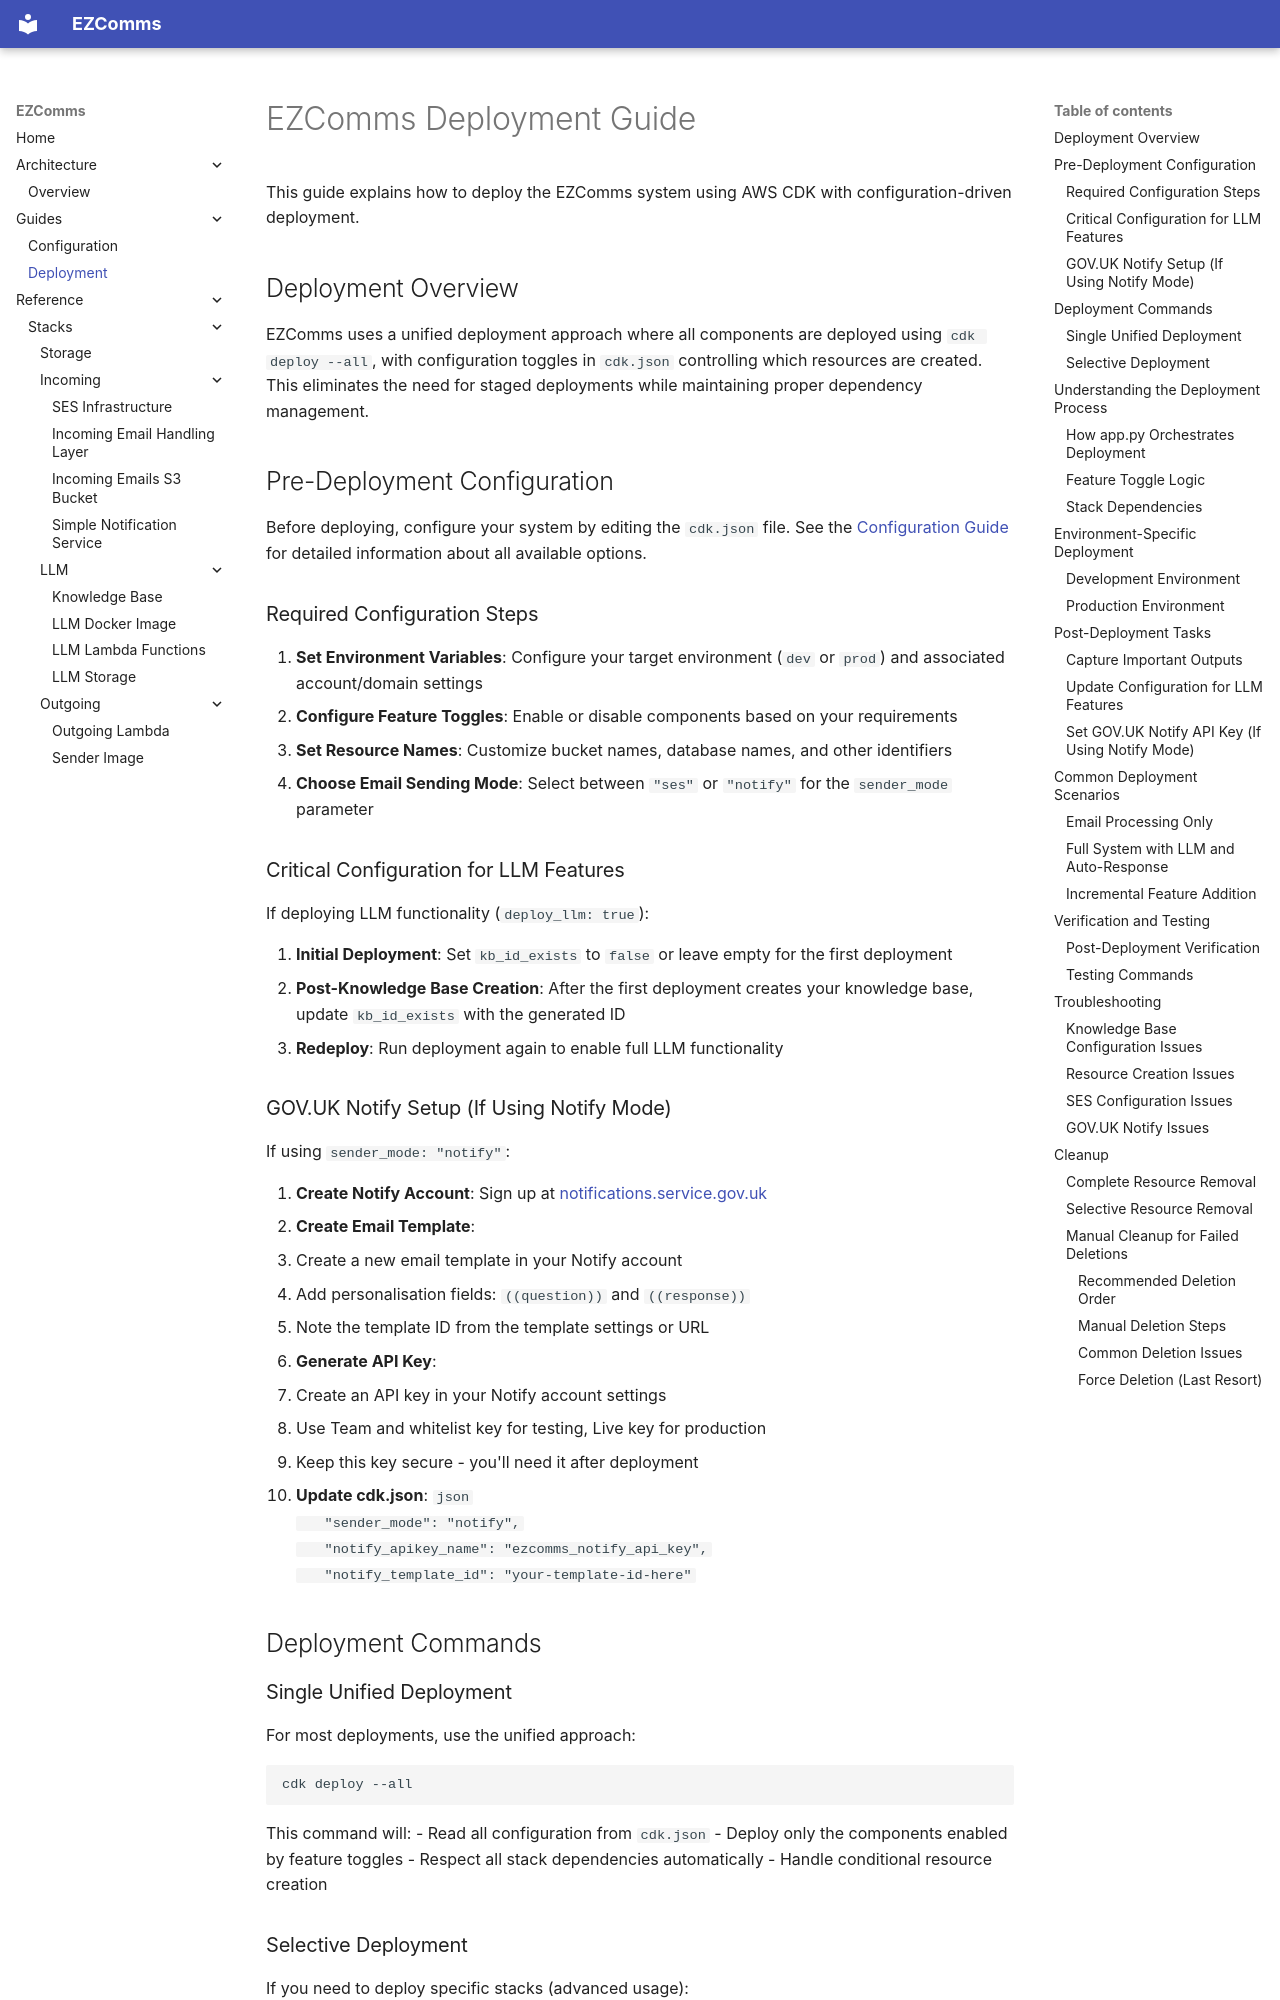

repository: co-cddo/gds-idea-dpf-qual-insights-survey · page: guides/deployment/index.html · generator: mkdocs

# EZComms Deployment Guide

This guide explains how to deploy the EZComms system using AWS CDK with configuration-driven deployment.

## Deployment Overview

EZComms uses a unified deployment approach where all components are deployed using `cdk deploy --all`, with configuration toggles in `cdk.json` controlling which resources are created. This eliminates the need for staged deployments while maintaining proper dependency management.

## Pre-Deployment Configuration

Before deploying, configure your system by editing the `cdk.json` file. See the [Configuration Guide](configuration.md) for detailed information about all available options.

### Required Configuration Steps

1. **Set Environment Variables**: Configure your target environment (`dev` or `prod`) and associated account/domain settings
2. **Configure Feature Toggles**: Enable or disable components based on your requirements
3. **Set Resource Names**: Customize bucket names, database names, and other identifiers
4. **Choose Email Sending Mode**: Select between `"ses"` or `"notify"` for the `sender_mode` parameter

### Critical Configuration for LLM Features

If deploying LLM functionality (`deploy_llm: true`):

1. **Initial Deployment**: Set `kb_id_exists` to `false` or leave empty for the first deployment
2. **Post-Knowledge Base Creation**: After the first deployment creates your knowledge base, update `kb_id_exists` with the generated ID
3. **Redeploy**: Run deployment again to enable full LLM functionality

### GOV.UK Notify Setup (If Using Notify Mode)

If using `sender_mode: "notify"`:

1. **Create Notify Account**: Sign up at [notifications.service.gov.uk](https://www.notifications.service.gov.uk/)
2. **Create Email Template**: 
   - Create a new email template in your Notify account
   - Add personalisation fields: `((question))` and `((response))`
   - Note the template ID from the template settings or URL
3. **Generate API Key**: 
   - Create an API key in your Notify account settings
   - Use Team and whitelist key for testing, Live key for production
   - Keep this key secure - you'll need it after deployment
4. **Update cdk.json**:
   ```json
   "sender_mode": "notify",
   "notify_apikey_name": "ezcomms_notify_api_key",
   "notify_template_id": "your-template-id-here"
   ```

## Deployment Commands

### Single Unified Deployment

For most deployments, use the unified approach:

```bash
cdk deploy --all
```

This command will:
- Read all configuration from `cdk.json`
- Deploy only the components enabled by feature toggles
- Respect all stack dependencies automatically
- Handle conditional resource creation

### Selective Deployment

If you need to deploy specific stacks (advanced usage):

```bash
# Deploy specific stacks by name
cdk deploy ezcomms-StorageStack ezcomms-SNSStack-dev

# Deploy with approval prompts disabled (useful for CI/CD)
cdk deploy --all --require-approval never
```
